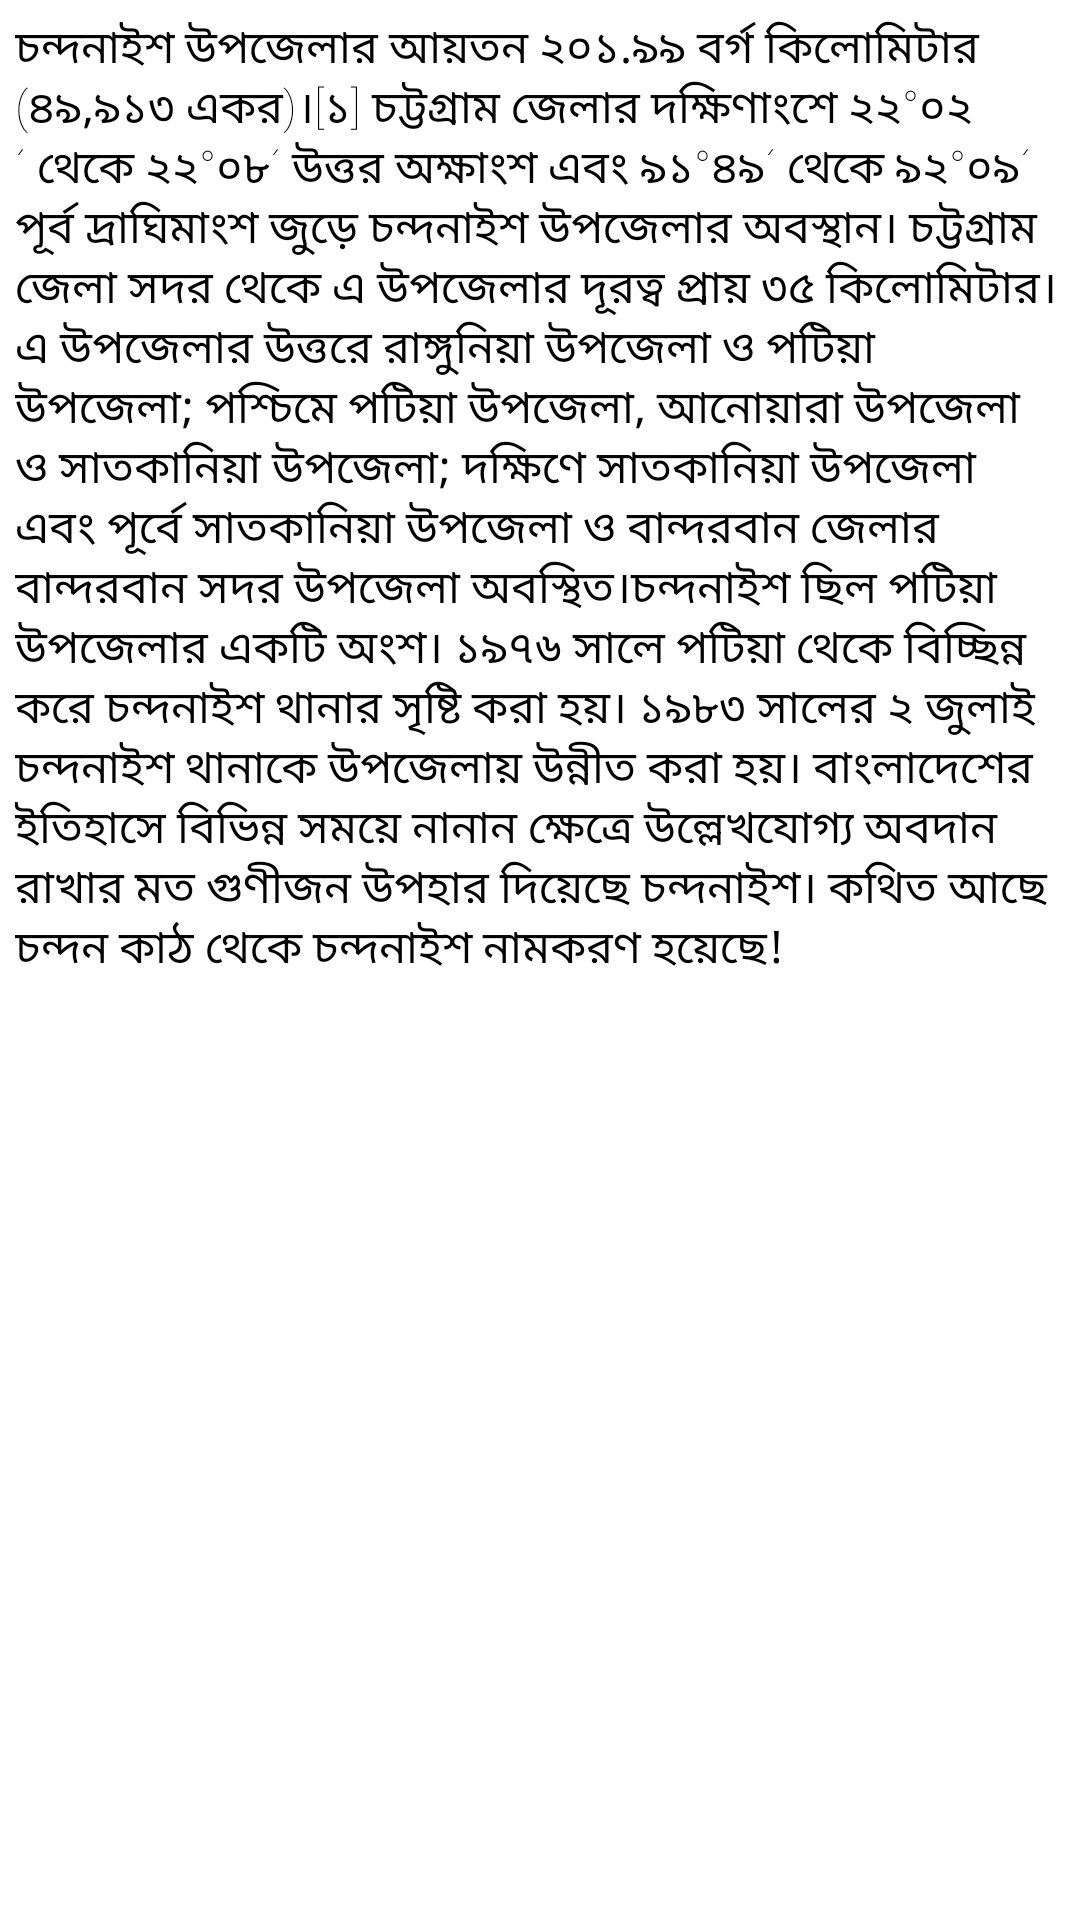

Android layout source for this screen:
<!-- AndroidManifest.xml: application theme Theme.Chandanaish -->
<!-- res/layout/activity_itihash.xml -->
<?xml version="1.0" encoding="utf-8"?>
<LinearLayout xmlns:android="http://schemas.android.com/apk/res/android"
    xmlns:app="http://schemas.android.com/apk/res-auto"
    xmlns:tools="http://schemas.android.com/tools"
    android:layout_width="match_parent"
    android:layout_height="match_parent"
    android:padding="5px"
    tools:context=".itihash">
    <TextView
        android:padding="5px"
        android:layout_margin="5px"
        android:textAlignment="textStart"
        android:textColorHighlight="#D34C4C"
        android:layout_width="wrap_content"
        android:textColor="@color/black"
        android:textSize="15sp"
        android:fontFamily="sans-serif-thin"
        android:textIsSelectable="true"
        android:text="@string/itihash"
        android:layout_height="wrap_content"/>

</LinearLayout>
<!-- resources referenced by this layout -->
<resources>
  <color name="black">#FF000000</color>
  <string name="itihash">চন্দনাইশ উপজেলার আয়তন ২০১.৯৯ বর্গ কিলোমিটার (৪৯,৯১৩ একর)।[১] চট্টগ্রাম জেলার দক্ষিণাংশে ২২°০২´ থেকে ২২°০৮´ উত্তর অক্ষাংশ এবং ৯১°৪৯´ থেকে ৯২°০৯´ পূর্ব দ্রাঘিমাংশ জুড়ে চন্দনাইশ উপজেলার অবস্থান। চট্টগ্রাম জেলা সদর থেকে এ উপজেলার দূরত্ব প্রায় ৩৫ কিলোমিটার। এ উপজেলার উত্তরে রাঙ্গুনিয়া উপজেলা ও পটিয়া উপজেলা; পশ্চিমে পটিয়া উপজেলা, আনোয়ারা উপজেলা ও সাতকানিয়া উপজেলা; দক্ষিণে সাতকানিয়া উপজেলা এবং পূর্বে সাতকানিয়া উপজেলা ও বান্দরবান জেলার বান্দরবান সদর উপজেলা অবস্থিত।চন্দনাইশ ছিল পটিয়া উপজেলার একটি অংশ। ১৯৭৬ সালে পটিয়া থেকে বিচ্ছিন্ন করে চন্দনাইশ থানার সৃষ্টি করা হয়। ১৯৮৩ সালের ২ জুলাই চন্দনাইশ থানাকে উপজেলায় উন্নীত করা হয়। বাংলাদেশের ইতিহাসে বিভিন্ন সময়ে নানান ক্ষেত্রে উল্লেখযোগ্য অবদান রাখার মত গুণীজন উপহার দিয়েছে চন্দনাইশ। কথিত আছে চন্দন কাঠ থেকে চন্দনাইশ নামকরণ হয়েছে!</string>
  <style name="Theme.Chandanaish" parent="Theme.MaterialComponents.DayNight.NoActionBar">
          
          <item name="colorPrimary">@color/purple_500</item>
          <item name="colorPrimaryVariant">@color/purple_700</item>
          <item name="colorOnPrimary">@color/white</item>
          
          <item name="colorSecondary">@color/teal_200</item>
          <item name="colorSecondaryVariant">@color/teal_700</item>
          <item name="colorOnSecondary">@color/black</item>
          
          <item name="android:statusBarColor">@color/primary_color</item>
          
      </style>
  <color name="purple_500">#FF6200EE</color>
  <color name="purple_700">#FF3700B3</color>
  <color name="white">#FFFFFFFF</color>
  <color name="teal_200">#FF03DAC5</color>
  <color name="teal_700">#FF018786</color>
  <color name="primary_color">#2141F3</color>
</resources>
